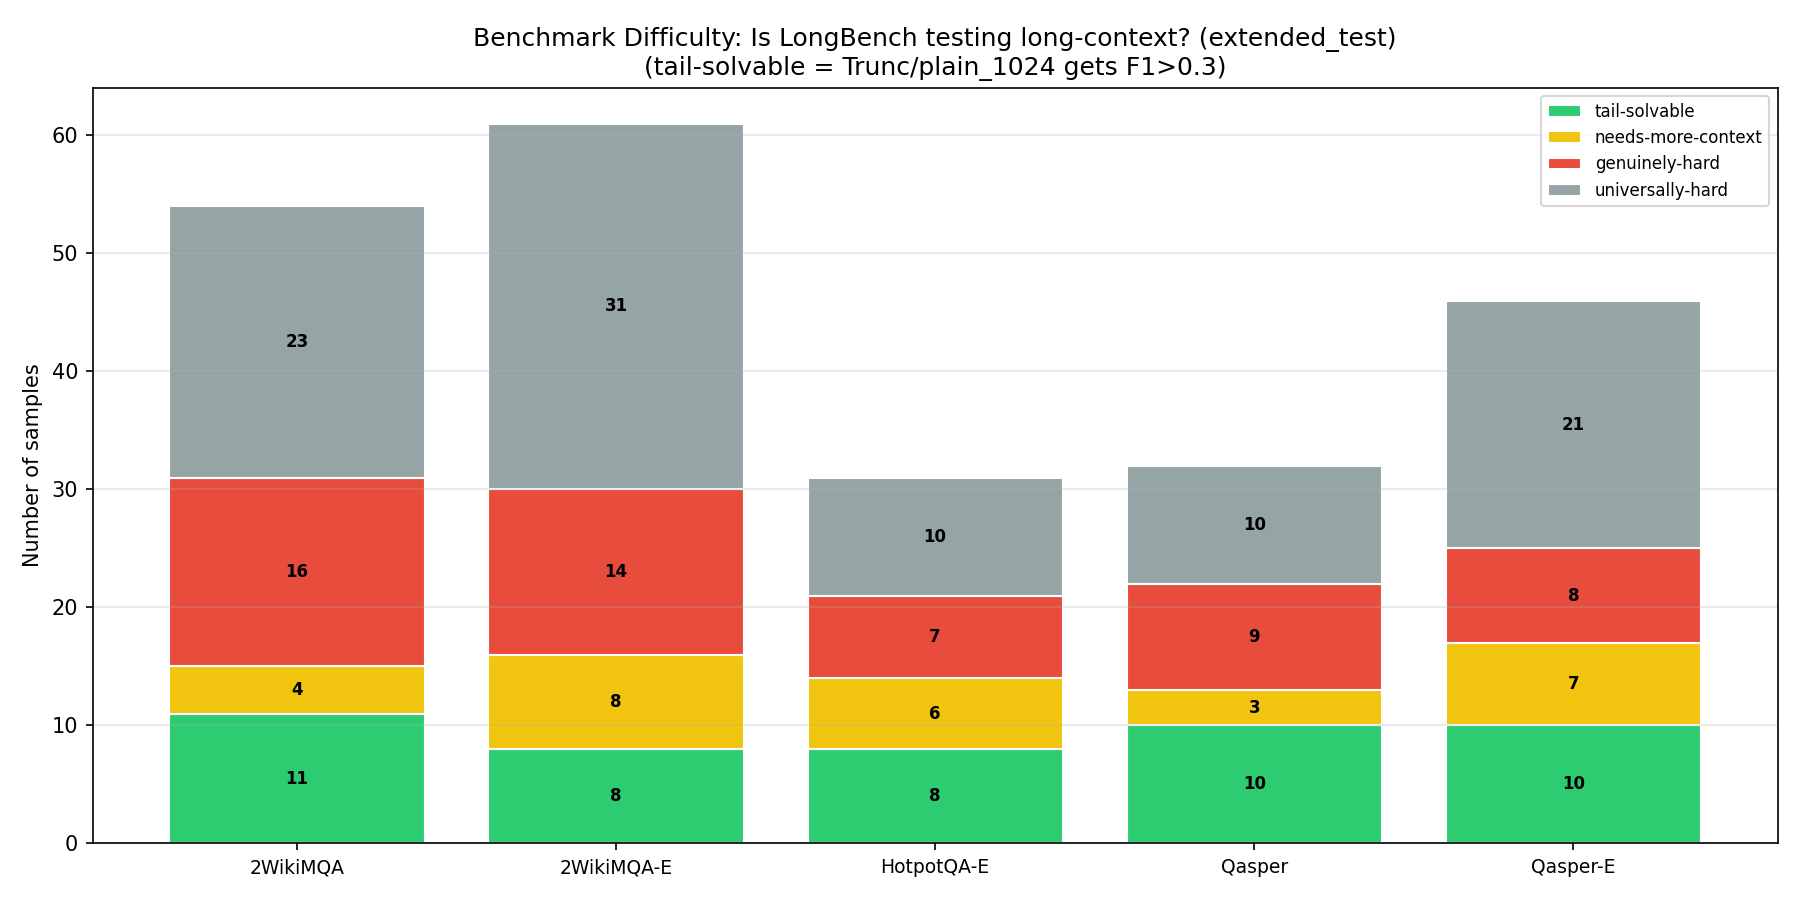

The data file committed next to this chart (first rows):
task, prompt_idx, length, f1_tp1, f1_tp2, f1_tl1, f1_tl2, f1_m1, f1_m4_1, f1_b0, difficulty, difficulty_simple
2WikiMQA, 0, 4696, 0.0, 0.6667, 0.0, 0.6667, 0.5, 0.0, 0.5, needs 2K context, needs-more-context
2WikiMQA, 1, 4776, 0.0, 0.0, 0.0, 0.0, 0.0, 0.0, 0.0, universally hard, universally-hard
2WikiMQA, 3, 4621, 0.0, 0.0, 1.0, 0.0, 0.0, 0.0, 0.0, needs LoRA (1K tail), needs-more-context
2WikiMQA, 4, 4625, 0.0, 0.0, 0.0, 0.0, 0.0, 0.0, 0.0, universally hard, universally-hard
2WikiMQA, 5, 5001, 0.0, 0.0, 0.0, 0.0, 0.3333, 0.0, 0.0, needs NAMM/full-context, genuinely-hard
2WikiMQA, 7, 5162, 0.2857, 0.2857, 0.2857, 0.2857, 1.0, 1.0, 0.4286, needs NAMM/full-context, genuinely-hard
2WikiMQA, 11, 4442, 0.0, 0.0, 0.0, 0.0, 0.0, 0.0, 0.0, universally hard, universally-hard
2WikiMQA, 22, 3948, 0.0, 0.0, 0.0, 0.0, 0.0, 0.0, 0.0, universally hard, universally-hard
2WikiMQA, 23, 4625, 0.0, 0.0, 0.0, 0.0, 0.0, 0.6667, 0.0, needs NAMM/full-context, genuinely-hard
2WikiMQA, 24, 4383, 0.5, 0.5, 0.5, 0.25, 0.3333, 0.8333, 0.5, tail-solvable (1K), tail-solvable
2WikiMQA, 29, 4436, 0.0, 0.0, 0.0, 0.0, 1.0, 0.0, 0.0, needs NAMM/full-context, genuinely-hard
2WikiMQA, 31, 4769, 0.0, 0.0, 0.0, 0.0, 0.0, 0.0, 0.0, universally hard, universally-hard
2WikiMQA, 32, 4957, 0.0, 0.0, 0.0, 0.0, 0.0, 0.0, 0.0, universally hard, universally-hard
2WikiMQA, 34, 5527, 0.0, 0.0, 0.0, 0.0, 1.0, 1.0, 0.0, needs NAMM/full-context, genuinely-hard
2WikiMQA, 41, 4570, 0.0, 0.0, 0.0, 0.0, 0.0, 0.6667, 0.0, needs NAMM/full-context, genuinely-hard
2WikiMQA, 51, 4845, 0.0, 0.0, 0.0, 0.0, 0.0, 0.0, 0.0, universally hard, universally-hard
2WikiMQA, 53, 4784, 0.0, 0.0, 0.0, 0.0, 1.0, 0.0, 0.0, needs NAMM/full-context, genuinely-hard
2WikiMQA, 59, 4966, 0.0, 0.0, 0.0, 0.0, 0.0, 0.0, 0.0, universally hard, universally-hard
2WikiMQA, 60, 4350, 0.4, 0.4, 0.4, 0.4, 0.5714, 0.4, 1.0, tail-solvable (1K), tail-solvable
2WikiMQA, 67, 4713, 1.0, 1.0, 1.0, 1.0, 0.0, 1.0, 1.0, tail-solvable (1K), tail-solvable
2WikiMQA, 68, 4261, 0.0, 1.0, 0.0, 1.0, 1.0, 0.0, 0.0, needs 2K context, needs-more-context
2WikiMQA, 69, 5869, 0.0, 0.0, 0.0, 1.0, 1.0, 0.0, 0.0, needs LoRA (2K tail), genuinely-hard
2WikiMQA, 72, 5631, 0.0, 0.0, 0.0, 0.0, 0.0, 0.0, 0.0, universally hard, universally-hard
2WikiMQA, 75, 4501, 0.2, 0.2, 0.0, 0.2, 0.8, 0.6, 0.2, needs NAMM/full-context, genuinely-hard
2WikiMQA, 77, 5091, 0.0, 0.0, 0.0, 0.0, 1.0, 0.0, 0.0, needs NAMM/full-context, genuinely-hard
2WikiMQA, 83, 4438, 0.0, 0.25, 0.0, 0.0, 0.0, 0.25, 0.3333, needs full-context (B0), genuinely-hard
2WikiMQA, 93, 4323, 0.0, 0.0, 0.0, 0.0, 0.0, 0.0, 0.0, universally hard, universally-hard
2WikiMQA, 95, 5610, 1.0, 1.0, 1.0, 1.0, 1.0, 0.0, 1.0, tail-solvable (1K), tail-solvable
2WikiMQA, 101, 4756, 1.0, 0.0, 1.0, 0.0, 0.0, 0.0, 0.0, tail-solvable (1K), tail-solvable
2WikiMQA, 102, 5772, 0.0, 0.0, 0.0, 0.0, 1.0, 1.0, 0.0, needs NAMM/full-context, genuinely-hard
2WikiMQA, 103, 4828, 1.0, 0.0, 0.0, 0.0, 0.0, 1.0, 0.0, tail-solvable (1K), tail-solvable
2WikiMQA, 105, 4526, 0.0, 0.0, 0.0, 0.0, 0.0, 0.0, 0.0, universally hard, universally-hard
2WikiMQA, 112, 4417, 0.0, 0.0, 0.0, 0.0, 0.0, 0.0, 0.0, universally hard, universally-hard
2WikiMQA, 113, 4580, 1.0, 1.0, 1.0, 1.0, 0.0, 1.0, 1.0, tail-solvable (1K), tail-solvable
2WikiMQA, 116, 4854, 0.0, 0.0, 0.0, 0.0, 0.0, 0.0, 0.0, universally hard, universally-hard
2WikiMQA, 118, 4040, 0.0, 0.0, 0.0, 0.0, 0.0, 0.0, 0.0, universally hard, universally-hard
2WikiMQA, 124, 4871, 0.0, 0.0, 0.0, 0.0, 0.0, 0.0, 0.5, needs full-context (B0), genuinely-hard
2WikiMQA, 125, 5577, 0.0, 0.0, 0.0, 0.0, 0.0, 0.0, 0.0, universally hard, universally-hard
2WikiMQA, 135, 4847, 0.0, 0.0, 0.0, 0.0, 0.0, 0.0, 0.0, universally hard, universally-hard
2WikiMQA, 138, 3593, 0.0, 0.0, 0.0, 0.0, 0.0, 0.0, 0.0, universally hard, universally-hard
2WikiMQA, 139, 3584, 0.0, 0.0, 0.0, 0.0, 0.0, 0.0, 0.0, universally hard, universally-hard
2WikiMQA, 140, 3814, 0.0, 0.0, 0.0, 0.0, 0.0, 0.0, 0.0, universally hard, universally-hard
2WikiMQA, 141, 4597, 0.0, 0.0, 0.0, 0.0, 0.0, 0.0, 0.0, universally hard, universally-hard
2WikiMQA, 142, 3366, 0.0, 0.0, 0.0, 0.0, 0.0, 0.0, 0.0, universally hard, universally-hard
2WikiMQA, 143, 4389, 1.0, 1.0, 1.0, 1.0, 0.0, 1.0, 1.0, tail-solvable (1K), tail-solvable
2WikiMQA, 144, 4958, 0.0, 0.0, 0.0, 0.0, 0.0, 0.0, 0.0, universally hard, universally-hard
2WikiMQA, 145, 3425, 1.0, 1.0, 1.0, 1.0, 1.0, 1.0, 1.0, tail-solvable (1K), tail-solvable
2WikiMQA, 147, 3894, 1.0, 1.0, 0.0, 1.0, 0.0, 1.0, 1.0, tail-solvable (1K), tail-solvable
2WikiMQA, 151, 4337, 0.0, 0.0, 0.0, 0.0, 0.0, 1.0, 0.0, needs NAMM/full-context, genuinely-hard
2WikiMQA, 152, 3947, 0.1818, 0.0, 0.1818, 0.3077, 0.2, 0.3077, 0.1818, needs LoRA (2K tail), genuinely-hard
2WikiMQA, 153, 4441, 0.6667, 0.0, 0.6667, 0.0, 0.0, 0.0, 0.0, tail-solvable (1K), tail-solvable
2WikiMQA, 154, 3155, 0.0, 0.0, 1.0, 0.0, 0.0, 0.0, 0.0, needs LoRA (1K tail), needs-more-context
2WikiMQA, 155, 3195, 0.0, 0.0, 0.0, 0.0, 0.0, 1.0, 0.0, needs NAMM/full-context, genuinely-hard
2WikiMQA, 156, 3719, 0.0, 0.0, 0.0, 0.0, 0.0, 0.0, 0.0, universally hard, universally-hard
2WikiMQA-E, 101, 4797, 0.0, 1.0, 0.0, 1.0, 1.0, 0.0, 0.0, needs 2K context, needs-more-context
2WikiMQA-E, 102, 4267, 0.0, 0.0, 0.0, 0.0, 1.0, 0.0, 0.0, needs NAMM/full-context, genuinely-hard
2WikiMQA-E, 104, 4774, 0.0, 0.0, 0.0, 1.0, 0.6667, 0.5, 0.3636, needs LoRA (2K tail), genuinely-hard
2WikiMQA-E, 106, 4629, 0.0, 0.0, 0.0, 0.0, 0.0, 0.0, 0.3333, needs full-context (B0), genuinely-hard
2WikiMQA-E, 107, 4176, 0.0, 0.0, 1.0, 1.0, 1.0, 0.0, 0.0, needs LoRA (1K tail), needs-more-context
2WikiMQA-E, 108, 4003, 1.0, 1.0, 1.0, 1.0, 1.0, 0.6667, 1.0, tail-solvable (1K), tail-solvable
... 164 more rows
